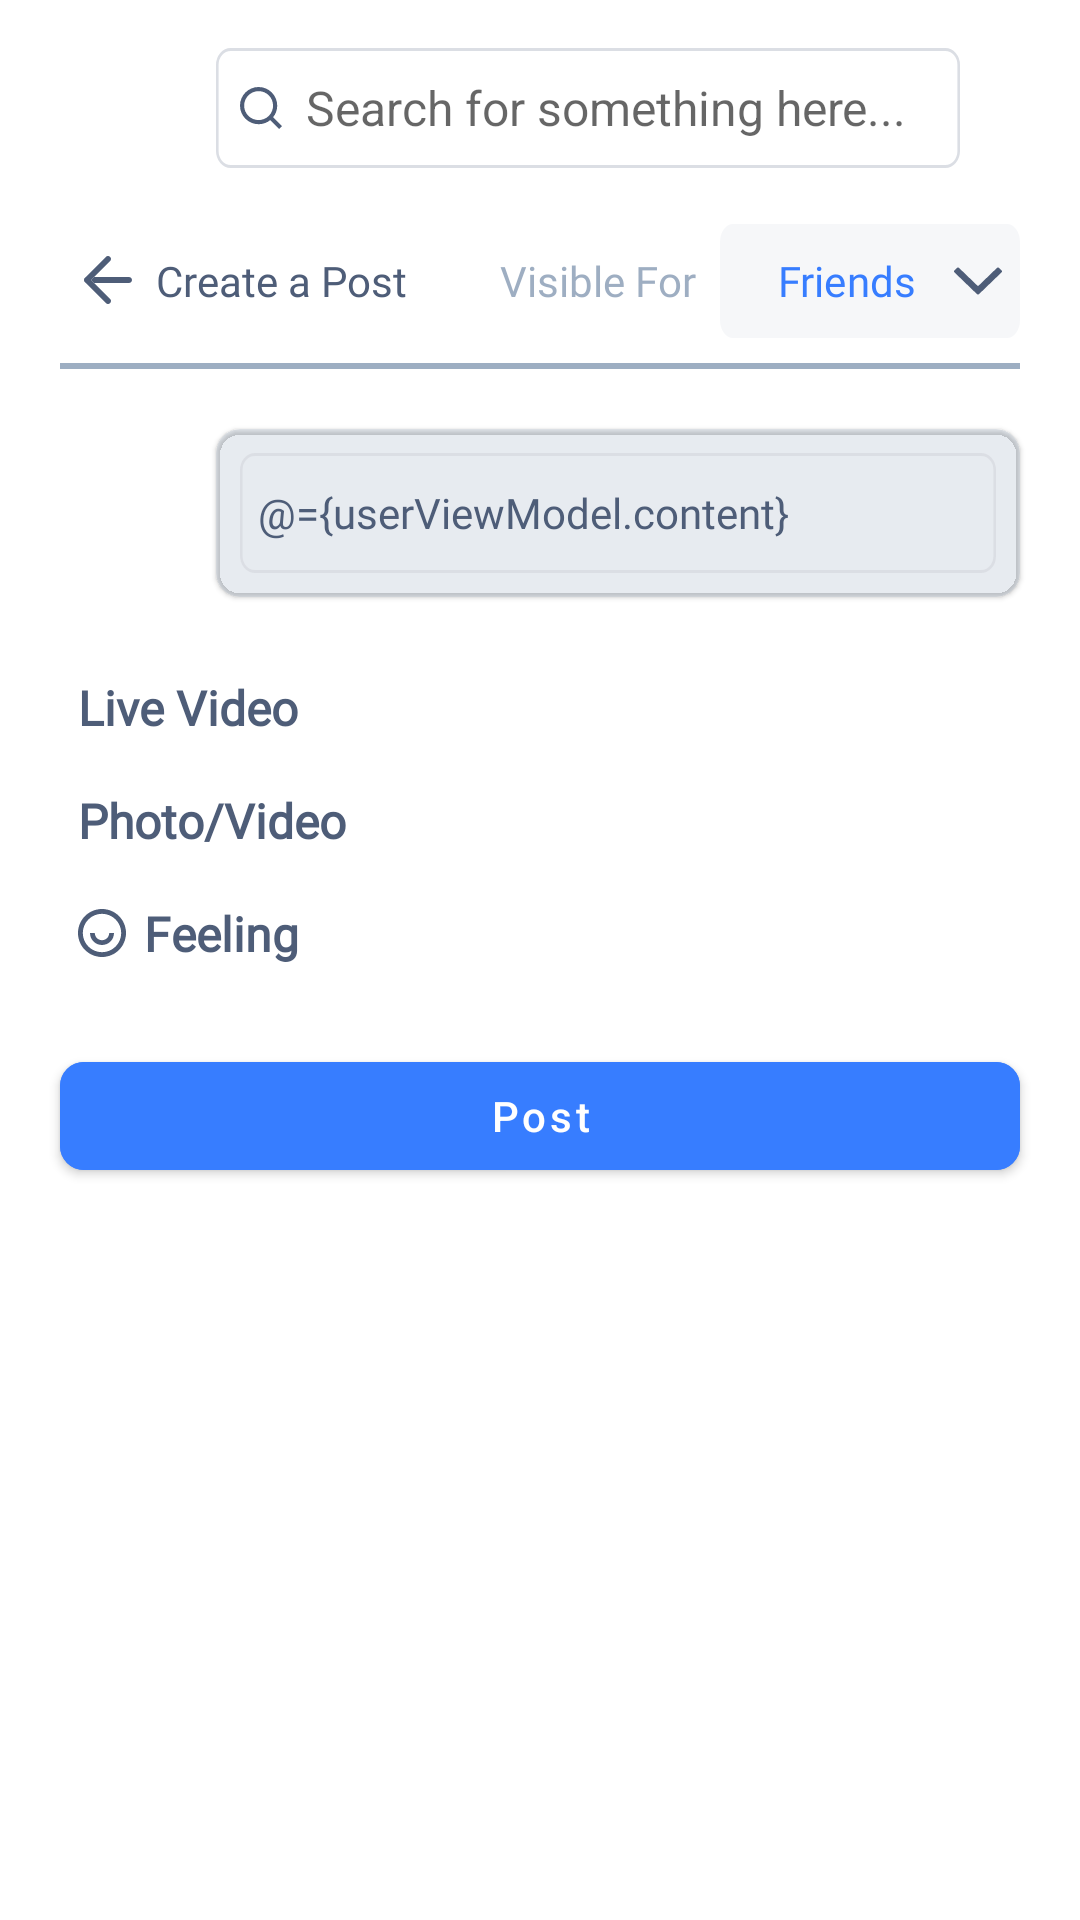

Reconstruct the res/layout file that produces this screen, plus the resources it refers to.
<!-- AndroidManifest.xml: application theme Theme.Meetmax -->
<!-- res/layout/fragment_create_post.xml -->
<?xml version="1.0" encoding="utf-8"?>
<layout xmlns:android="http://schemas.android.com/apk/res/android"
    xmlns:app="http://schemas.android.com/apk/res-auto"
    xmlns:tools="http://schemas.android.com/tools">

    <data>

        <import type="com.nahid.meetmax.view_models.UserViewModel" />
        <variable
            name="userViewModel"
            type="UserViewModel" />
    </data>

    <androidx.core.widget.NestedScrollView
        android:layout_width="match_parent"
        android:layout_height="match_parent"
        android:overScrollMode="ifContentScrolls"
        tools:context=".view.fragments.CreatePostFragment">
    <androidx.constraintlayout.widget.ConstraintLayout
        android:layout_width="match_parent"
        android:background="@color/white"
        android:layout_height="match_parent">

        <ImageView
            android:id="@+id/imageTitle"
            android:layout_width="@dimen/dimen32dp"
            android:layout_height="@dimen/dimen32dp"
            android:layout_marginStart="@dimen/margin20dp"
            android:layout_marginTop="@dimen/margin20dp"
            setImageResource="@{userViewModel.image}"

            app:layout_constraintStart_toStartOf="parent"
            app:layout_constraintTop_toTopOf="parent" />

        <EditText
            android:id="@+id/textSearch"
            android:layout_width="0dp"
            android:layout_height="wrap_content"
            android:layout_marginHorizontal="@dimen/margin20dp"
            android:background="@drawable/shape"
            android:drawableStart="@drawable/search"
            android:drawablePadding="@dimen/app_margin"
            android:textColor="@color/text_color"
            android:gravity="center_vertical"
            android:textSize="@dimen/textSizeL"
            android:singleLine="true"
            android:hint="Search for something here..."
            android:padding="@dimen/app_margin"
            app:layout_constraintBottom_toBottomOf="@+id/imageTitle"
            app:layout_constraintEnd_toStartOf="@+id/imageMessage"
            app:layout_constraintStart_toEndOf="@+id/imageTitle"
            app:layout_constraintTop_toTopOf="@+id/imageTitle" />

        <ImageView
            android:id="@+id/imageMessage"
            android:layout_width="wrap_content"
            android:layout_height="wrap_content"
            android:layout_marginEnd="@dimen/margin20dp"
            android:src="@drawable/message"
            app:layout_constraintBottom_toBottomOf="@+id/imageTitle"
            app:layout_constraintEnd_toEndOf="parent"
            app:layout_constraintStart_toEndOf="@+id/textSearch"
            app:layout_constraintTop_toTopOf="@+id/imageTitle" />

        <TextView
            android:id="@+id/textCreatePost"
            style="@style/BodyMedium"
            android:layout_width="wrap_content"
            android:layout_height="wrap_content"
            android:layout_marginTop="@dimen/margin24dp"
            android:drawableStart="@drawable/left_indicator"
            android:drawablePadding="@dimen/app_margin"
            android:padding="@dimen/app_margin"
            android:text="Create a Post"
            android:textColor="@color/bg"
            app:layout_constraintStart_toStartOf="@+id/imageTitle"
            app:layout_constraintTop_toBottomOf="@+id/imageTitle" />

        <TextView
            style="@style/BodyMedium"
            android:layout_width="wrap_content"
            android:layout_height="wrap_content"
            android:paddingHorizontal="@dimen/app_margin"
            android:text="Visible For"
            android:textColor="@color/hint_text_color"
            app:layout_constraintBottom_toBottomOf="@id/textCreatePost"
            app:layout_constraintEnd_toStartOf="@+id/visibleFor"
            app:layout_constraintTop_toTopOf="@id/textCreatePost" />

        <com.google.android.material.textfield.MaterialAutoCompleteTextView
            android:id="@+id/visibleFor"
            style="@style/BodyMedium"
            android:layout_width="@dimen/dimen100dp"
            android:layout_height="wrap_content"
            android:layout_marginEnd="@dimen/margin20dp"
            android:background="@drawable/bg"
            android:drawableEnd="@drawable/angle_down"
            android:focusable="false"
            android:gravity="center"
            android:longClickable="false"
            android:padding="@dimen/padding6dp"
            android:singleLine="true"
            android:text="Friends"
            android:textColor="@color/theme"
            app:layout_constraintBottom_toBottomOf="@id/textCreatePost"
            app:layout_constraintEnd_toEndOf="parent"
            app:layout_constraintTop_toTopOf="@id/textCreatePost" />

        <View
            android:id="@+id/spaceLine"
            android:layout_width="0dp"
            android:layout_height="@dimen/dimen2dp"
            android:layout_marginTop="@dimen/margin10dp"
            android:background="@color/hint_text_color"
            app:layout_constraintEnd_toEndOf="@+id/visibleFor"
            app:layout_constraintStart_toStartOf="@+id/textCreatePost"
            app:layout_constraintTop_toBottomOf="@+id/textCreatePost" />

        <ImageView
            android:id="@+id/imagePost"
            android:layout_width="@dimen/dimen32dp"
            android:layout_height="@dimen/dimen32dp"
            android:layout_marginTop="@dimen/margin20dp"
            setImageResource="@{userViewModel.image}"

            app:layout_constraintStart_toStartOf="@id/textCreatePost"
            app:layout_constraintTop_toBottomOf="@+id/spaceLine" />

        <com.google.android.material.card.MaterialCardView
            android:layout_width="0dp"
            android:id="@+id/postAndImageLayout"
            android:layout_height="wrap_content"
            app:cardBackgroundColor="@color/background_color"
            app:cardCornerRadius="@dimen/app_margin"
            android:layout_marginStart="@dimen/margin20dp"
            app:layout_constraintEnd_toEndOf="@+id/spaceLine"
            app:layout_constraintStart_toEndOf="@+id/imagePost"
            app:layout_constraintTop_toTopOf="@+id/imagePost">

            <LinearLayout
                android:layout_width="match_parent"
                android:layout_height="wrap_content"
                android:orientation="vertical">

                <EditText
                    style="@style/BodyRegular"
                    android:layout_width="match_parent"
                    android:layout_height="wrap_content"
                    android:layout_margin="@dimen/app_margin"
                    android:background="@drawable/shape"
                    android:hint="What's on your mind?"
                    android:maxLines="10"
                    android:text="@={userViewModel.content}"
                    android:textColor="@color/bg"
                    android:overScrollMode="always"
                    android:padding="@dimen/padding6dp"
                    android:scrollbars="vertical" />

                <ImageView
                    android:id="@+id/imageUpload"
                    android:layout_width="match_parent"
                    android:layout_height="200dp"
                    android:visibility="gone"
                    android:padding="@dimen/app_margin"
                    android:scaleType="fitXY" />
            </LinearLayout>
        </com.google.android.material.card.MaterialCardView>


        <TextView
            android:id="@+id/liveVideo"
            style="@style/DisplayBold"
            android:layout_width="wrap_content"
            android:layout_height="wrap_content"
            android:layout_marginTop="@dimen/margin20dp"
            android:drawableLeft="@drawable/video_camera"
            android:drawablePadding="@dimen/padding6dp"
            android:padding="@dimen/padding6dp"
            android:textColor="@color/bg"
            android:text="Live Video"
            app:layout_constraintStart_toStartOf="@+id/imagePost"
            app:layout_constraintTop_toBottomOf="@+id/postAndImageLayout" />

        <TextView
            android:id="@+id/photoVideo"
            style="@style/DisplayBold"
            android:layout_width="wrap_content"
            android:layout_height="wrap_content"
            android:layout_marginTop="@dimen/margin4dp"
            android:drawableLeft="@drawable/picture"
            android:drawablePadding="@dimen/padding6dp"
            android:padding="@dimen/padding6dp"
            android:textColor="@color/bg"
            android:text="Photo/Video"
            app:layout_constraintStart_toStartOf="@+id/imagePost"
            app:layout_constraintTop_toBottomOf="@+id/liveVideo" />

        <TextView
            android:id="@+id/feeling"
            style="@style/DisplayBold"
            android:layout_width="wrap_content"
            android:layout_height="wrap_content"
            android:layout_marginTop="@dimen/margin4dp"
            android:textColor="@color/bg"
            android:drawableLeft="@drawable/feeling"
            android:drawablePadding="@dimen/padding6dp"
            android:padding="@dimen/padding6dp"
            android:text="Feeling"
            app:layout_constraintStart_toStartOf="@+id/imagePost"
            app:layout_constraintTop_toBottomOf="@+id/photoVideo" />

        <com.google.android.material.button.MaterialButton
            android:id="@+id/buttonPost"
            android:layout_width="match_parent"
            android:layout_height="wrap_content"
            android:layout_marginHorizontal="@dimen/margin20dp"
            android:layout_marginTop="@dimen/margin20dp"
            android:backgroundTint="@color/theme"
            android:text="Post"
            android:textAllCaps="false"
            android:textColor="@color/white"
            app:cornerRadius="@dimen/app_margin"
            app:layout_constraintTop_toBottomOf="@id/feeling" />

    </androidx.constraintlayout.widget.ConstraintLayout>
    </androidx.core.widget.NestedScrollView>
</layout>
<!-- resources referenced by this layout -->
<resources>
  <color name="background_color">#265D7899</color>
  <color name="bg">#4E5D78</color>
  <color name="hint_text_color">#995D7899</color>
  <color name="text_color">#4E5D78</color>
  <color name="theme">#377DFF</color>
  <color name="white">#FFFFFFFF</color>
  <dimen name="app_margin">8dp</dimen>
  <dimen name="dimen100dp">100dp</dimen>
  <dimen name="dimen2dp">2dp</dimen>
  <dimen name="dimen32dp">32dp</dimen>
  <dimen name="margin10dp">10dp</dimen>
  <dimen name="margin20dp">20dp</dimen>
  <dimen name="margin24dp">24dp</dimen>
  <dimen name="margin4dp">4dp</dimen>
  <dimen name="padding6dp">6dp</dimen>
  <dimen name="textSizeL">16sp</dimen>
  <!-- drawable bg (drawable) -->
  <vector xmlns:android="http://schemas.android.com/apk/res/android"
      android:width="137dp"
      android:height="38dp"
      android:viewportWidth="137"
      android:viewportHeight="38">
    <path
        android:pathData="M6,0L131,0A6,6 0,0 1,137 6L137,32A6,6 0,0 1,131 38L6,38A6,6 0,0 1,0 32L0,6A6,6 0,0 1,6 0z"
        android:fillColor="#ffffff"/>
    <path
        android:pathData="M6,0L131,0A6,6 0,0 1,137 6L137,32A6,6 0,0 1,131 38L6,38A6,6 0,0 1,0 32L0,6A6,6 0,0 1,6 0z"
        android:fillColor="#4E5D78"
        android:fillAlpha="0.05"/>
  </vector>
  <!-- drawable shape (drawable) -->
  <vector xmlns:android="http://schemas.android.com/apk/res/android"
      android:width="287dp"
      android:height="40dp"
      android:viewportWidth="287"
      android:viewportHeight="40">
    <path
        android:strokeWidth="1"
        android:pathData="M5.64,0.5L281.36,0.5A5.14,5.14 0,0 1,286.5 5.64L286.5,34.36A5.14,5.14 0,0 1,281.36 39.5L5.64,39.5A5.14,5.14 0,0 1,0.5 34.36L0.5,5.64A5.14,5.14 0,0 1,5.64 0.5z"
        android:fillColor="#00000000"
        android:strokeColor="#ffffff"/>
    <path
        android:strokeWidth="1"
        android:pathData="M5.64,0.5L281.36,0.5A5.14,5.14 0,0 1,286.5 5.64L286.5,34.36A5.14,5.14 0,0 1,281.36 39.5L5.64,39.5A5.14,5.14 0,0 1,0.5 34.36L0.5,5.64A5.14,5.14 0,0 1,5.64 0.5z"
        android:strokeAlpha="0.2"
        android:fillColor="#00000000"
        android:strokeColor="#4E5D78"/>
  </vector>
  <style name="BodyMedium">
          <item name="android:fontFamily">@font/roboto_medium</item>
          <item name="android:textSize">14sp</item>
          <item name="android:textColor">@color/hint_text_color</item>
          <item name="android:textStyle">normal</item>
      </style>
  <style name="BodyRegular">
          <item name="android:fontFamily">@font/roboto</item>
          <item name="android:textSize">14sp</item>
          <item name="android:textStyle">normal</item>
      </style>
  <style name="DisplayBold">
          <item name="android:fontFamily">@font/roboto</item>
          <item name="android:textSize">16sp</item>
          <item name="android:textStyle">bold</item>
      </style>
  <style name="Theme.Meetmax" parent="Theme.MaterialComponents.DayNight.NoActionBar">
          
          <item name="colorPrimary">@color/background_color</item>
          <item name="colorPrimaryVariant">@color/background_color</item>
          <item name="colorOnPrimary">@color/white</item>
          
          <item name="colorSecondary">@color/teal_200</item>
          <item name="colorSecondaryVariant">@color/teal_700</item>
          <item name="colorOnSecondary">@color/black</item>
          
          <item name="android:statusBarColor">?attr/colorPrimaryVariant</item>
          
      </style>
  <color name="teal_200">#FF03DAC5</color>
  <color name="teal_700">#FF018786</color>
  <color name="black">#FF000000</color>
</resources>
